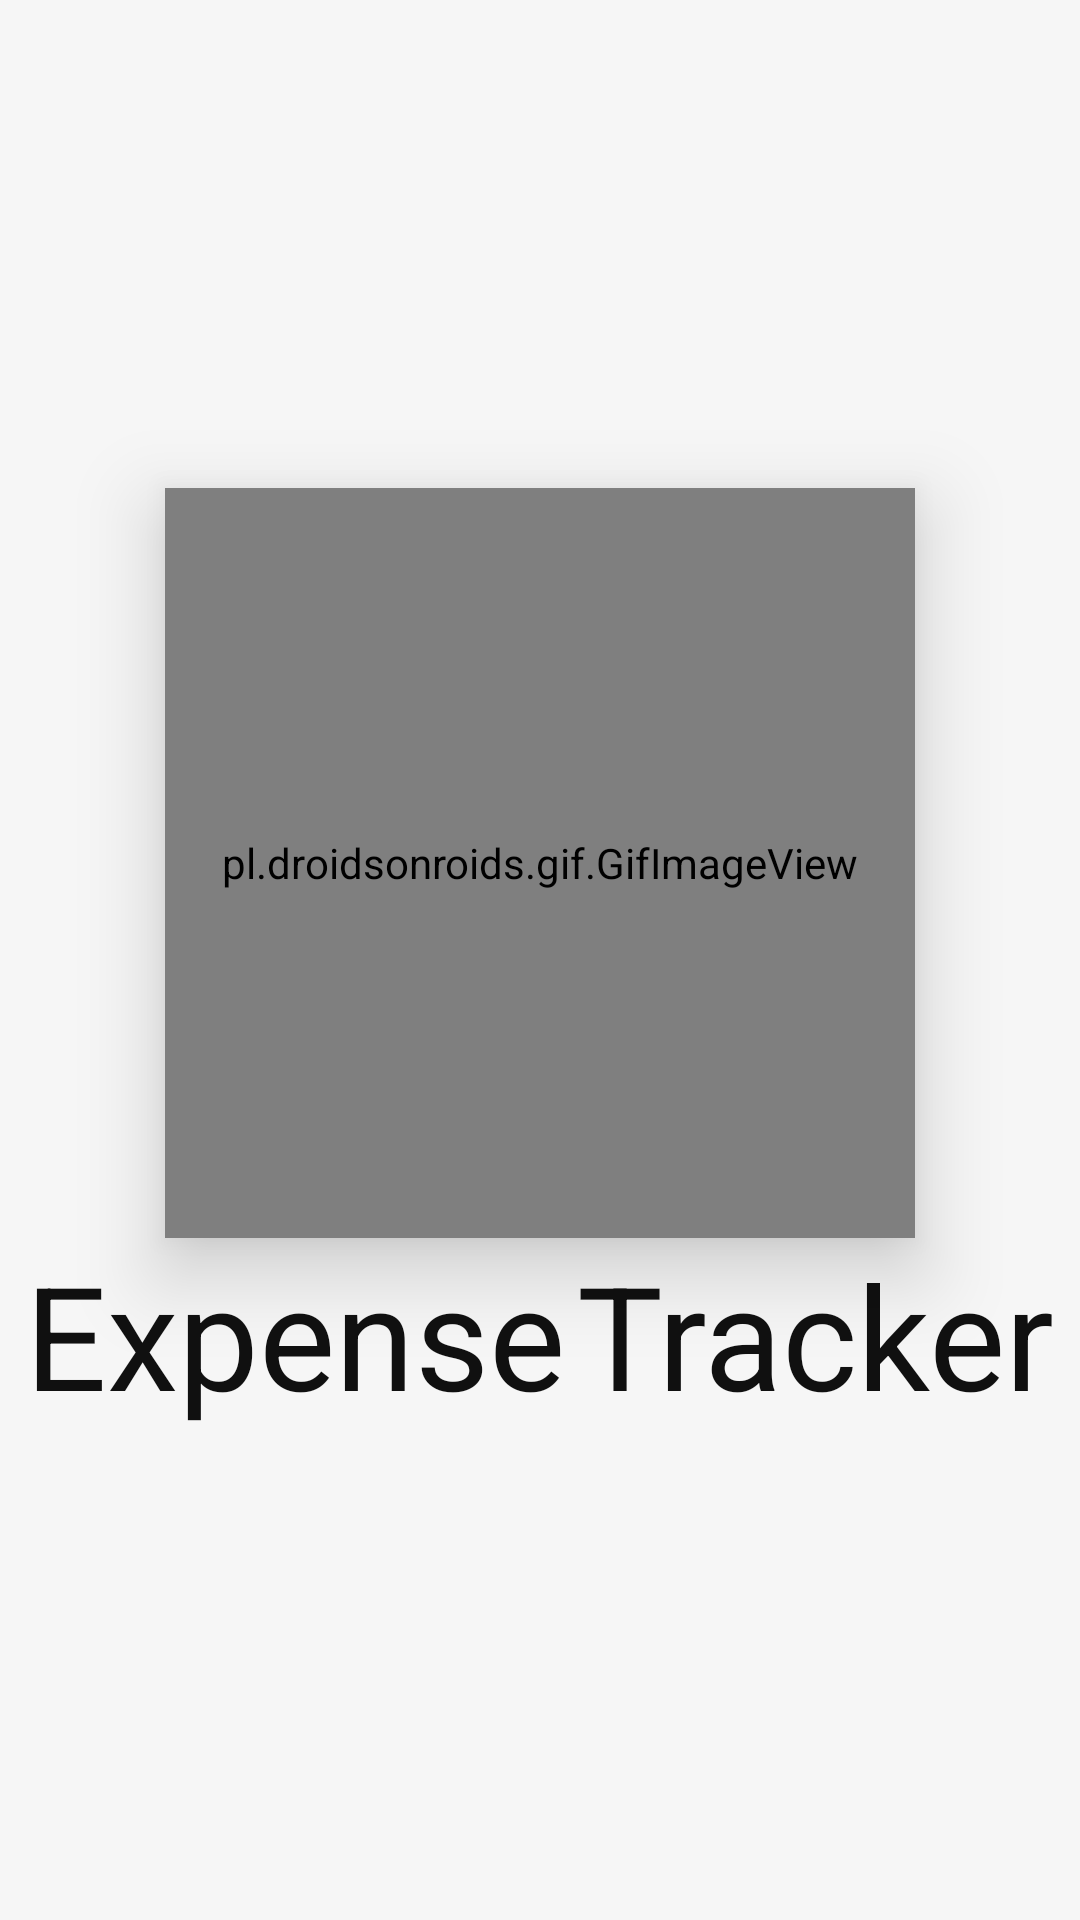

The Android layout XML behind this screen, and the referenced resources:
<!-- AndroidManifest.xml: application theme Theme.ExTrack -->
<!-- res/layout/activity_splash.xml -->
<?xml version="1.0" encoding="utf-8"?>
<LinearLayout xmlns:android="http://schemas.android.com/apk/res/android"
    xmlns:app="http://schemas.android.com/apk/res-auto"
    xmlns:tools="http://schemas.android.com/tools"
    android:id="@+id/main"
    android:layout_width="match_parent"
    android:layout_height="match_parent"
    tools:context=".SplashActivity"
    android:orientation="vertical"
    android:gravity="center"
    android:background="@color/bg">

    <pl.droidsonroids.gif.GifImageView
        android:layout_width="250dp"
        android:layout_height="250dp"
        android:src="@drawable/extrackicanim"
        android:background="@drawable/splash_iv_bg"
        android:elevation="16dp" />

    <LinearLayout
        android:layout_width="match_parent"
        android:layout_height="wrap_content"
        android:orientation="horizontal"
        android:gravity="center_horizontal">

        <TextView
            android:id="@+id/tv_splash_expense"
            android:layout_width="wrap_content"
            android:layout_height="wrap_content"
            app:backgroundTint="@color/off_fg"
            android:text="Expense"
            android:textColor="@color/fg"
            android:textSize="48sp"
            android:foreground="?attr/selectableItemBackground"
            android:layout_marginHorizontal="2dp"
            />
        <TextView
            android:id="@+id/tv_splash_track"
            android:layout_width="wrap_content"
            android:layout_height="wrap_content"
            app:backgroundTint="@color/off_fg"
            android:text="Tracker"
            android:textColor="@color/fg"
            android:textSize="48sp"
            android:foreground="?attr/selectableItemBackground"
            android:layout_marginHorizontal="2dp"
            />

    </LinearLayout>

</LinearLayout>
<!-- resources referenced by this layout -->
<resources>
  <color name="bg">#F6F6F6</color>
  <color name="fg">#101010</color>
  <color name="off_fg">#1F1F1F</color>
  <!-- drawable extrackicanim: gif bitmap (drawable, 233589 bytes) -->
  <!-- drawable splash_iv_bg (drawable) -->
  <?xml version="1.0" encoding="utf-8"?>
  <ripple xmlns:android="http://schemas.android.com/apk/res/android" android:color="@color/black">
  
      <item android:id="@+id/btn_ripple">
          <shape android:shape="rectangle">
              <corners
                  android:radius="86dp"
                  />
              <solid
                  android:color="@color/off_fg"/>
          </shape>
      </item>
  
  </ripple>
  <style name="Theme.ExTrack" parent="Base.Theme.ExTrack" />
  <color name="black">#FF000000</color>
  <style name="Base.Theme.ExTrack" parent="Theme.Material3.DayNight.NoActionBar">
          <item name="fontFamily">@font/dongle_regular</item>
          <item name="android:statusBarColor">@color/bg</item>
          <item name="android:windowLightStatusBar">true</item>
          <item name="android:navigationBarColor">@color/off_bg</item>
          <item name="colorSecondaryContainer">@color/nav_bg</item>
          <item name="colorOnSecondaryContainer">@color/off_bg</item>
      </style>
  <color name="off_bg">#EDEDED</color>
  <color name="nav_bg">#991D1D1D</color>
</resources>
